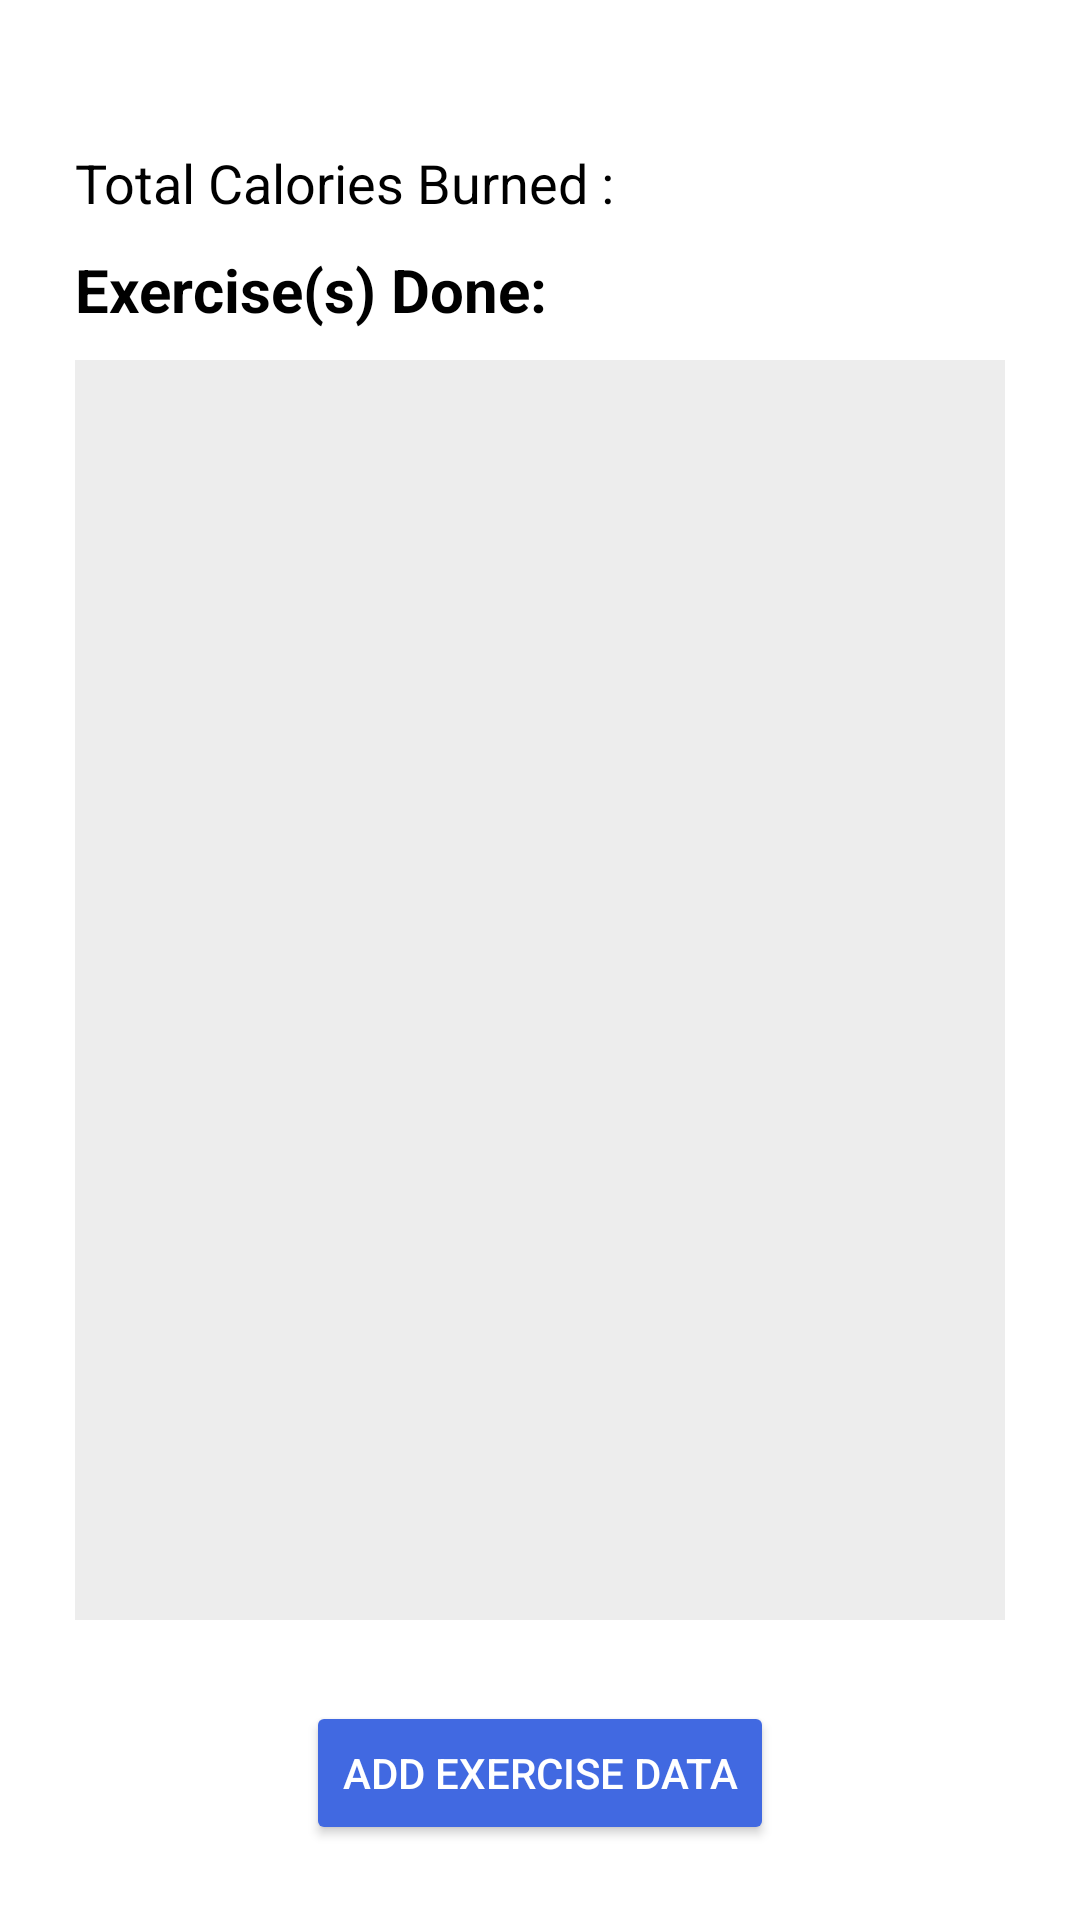

This screen was rendered from an Android layout file. Write that file and the resources it references.
<!-- AndroidManifest.xml: application theme Theme.HealthApp -->
<!-- res/layout/fragment_fitness.xml -->
<?xml version="1.0" encoding="utf-8"?>
<RelativeLayout xmlns:android="http://schemas.android.com/apk/res/android"
    android:layout_width="match_parent"
    android:layout_height="match_parent"
    android:background="#fff">

    <LinearLayout
        android:layout_width="match_parent"
        android:layout_height="match_parent"
        android:layout_marginLeft="25dp"
        android:layout_marginRight="25dp"
        android:orientation="vertical">

        <TextView
            android:id="@+id/date1"
            android:layout_width="wrap_content"
            android:layout_height="wrap_content"
            android:textSize="25sp" />

        <TextView
            android:id="@+id/totalCaloriesBurned"
            android:layout_width="wrap_content"
            android:layout_height="wrap_content"
            android:layout_centerInParent="true"
            android:layout_marginTop="15dp"
            android:text="Total Calories Burned :"
            android:textColor="#000000"
            android:textSize="18dp" />

        <TextView
            android:layout_width="match_parent"
            android:layout_height="wrap_content"
            android:layout_marginTop="10dp"
            android:layout_marginBottom="10dp"
            android:text="Exercise(s) Done:"
            android:textColor="#000000"
            android:textSize="20dp"
            android:textStyle="bold" />

        <ScrollView
            android:layout_width="match_parent"
            android:layout_height="match_parent"
            android:layout_marginBottom="100dp"
            android:background="@color/grey"
            android:scrollbars="vertical">

            <LinearLayout
                android:id="@+id/fitnessScrollable"
                android:layout_width="match_parent"
                android:layout_height="wrap_content"
                android:orientation="vertical" />
        </ScrollView>

    </LinearLayout>

    
    <Button
        android:id="@+id/addExerciseData"
        android:layout_width="wrap_content"
        android:layout_height="wrap_content"
        android:layout_alignParentBottom="true"
        android:layout_centerHorizontal="true"
        android:layout_marginBottom="25dp"
        android:backgroundTint="#4169e1"
        android:text="Add Exercise Data"
        android:textColor="#fff" />

</RelativeLayout>
<!-- resources referenced by this layout -->
<resources>
  <color name="grey">#ededed</color>
  <style name="Theme.HealthApp" parent="Theme.MaterialComponents.DayNight.DarkActionBar">
          
          <item name="colorPrimary">@color/purple_500</item>
          <item name="colorPrimaryVariant">@color/purple_700</item>
          <item name="colorOnPrimary">@color/white</item>
          
          <item name="colorSecondary">@color/teal_200</item>
          <item name="colorSecondaryVariant">@color/teal_700</item>
          <item name="colorOnSecondary">@color/black</item>
          
          <item name="android:statusBarColor" tools:targetApi="l">?attr/colorPrimaryVariant</item>
          
      </style>
  <color name="purple_500">#FF6200EE</color>
  <color name="purple_700">#FF3700B3</color>
  <color name="white">#FFFFFFFF</color>
  <color name="teal_200">#FF03DAC5</color>
  <color name="teal_700">#FF018786</color>
  <color name="black">#FF000000</color>
</resources>
